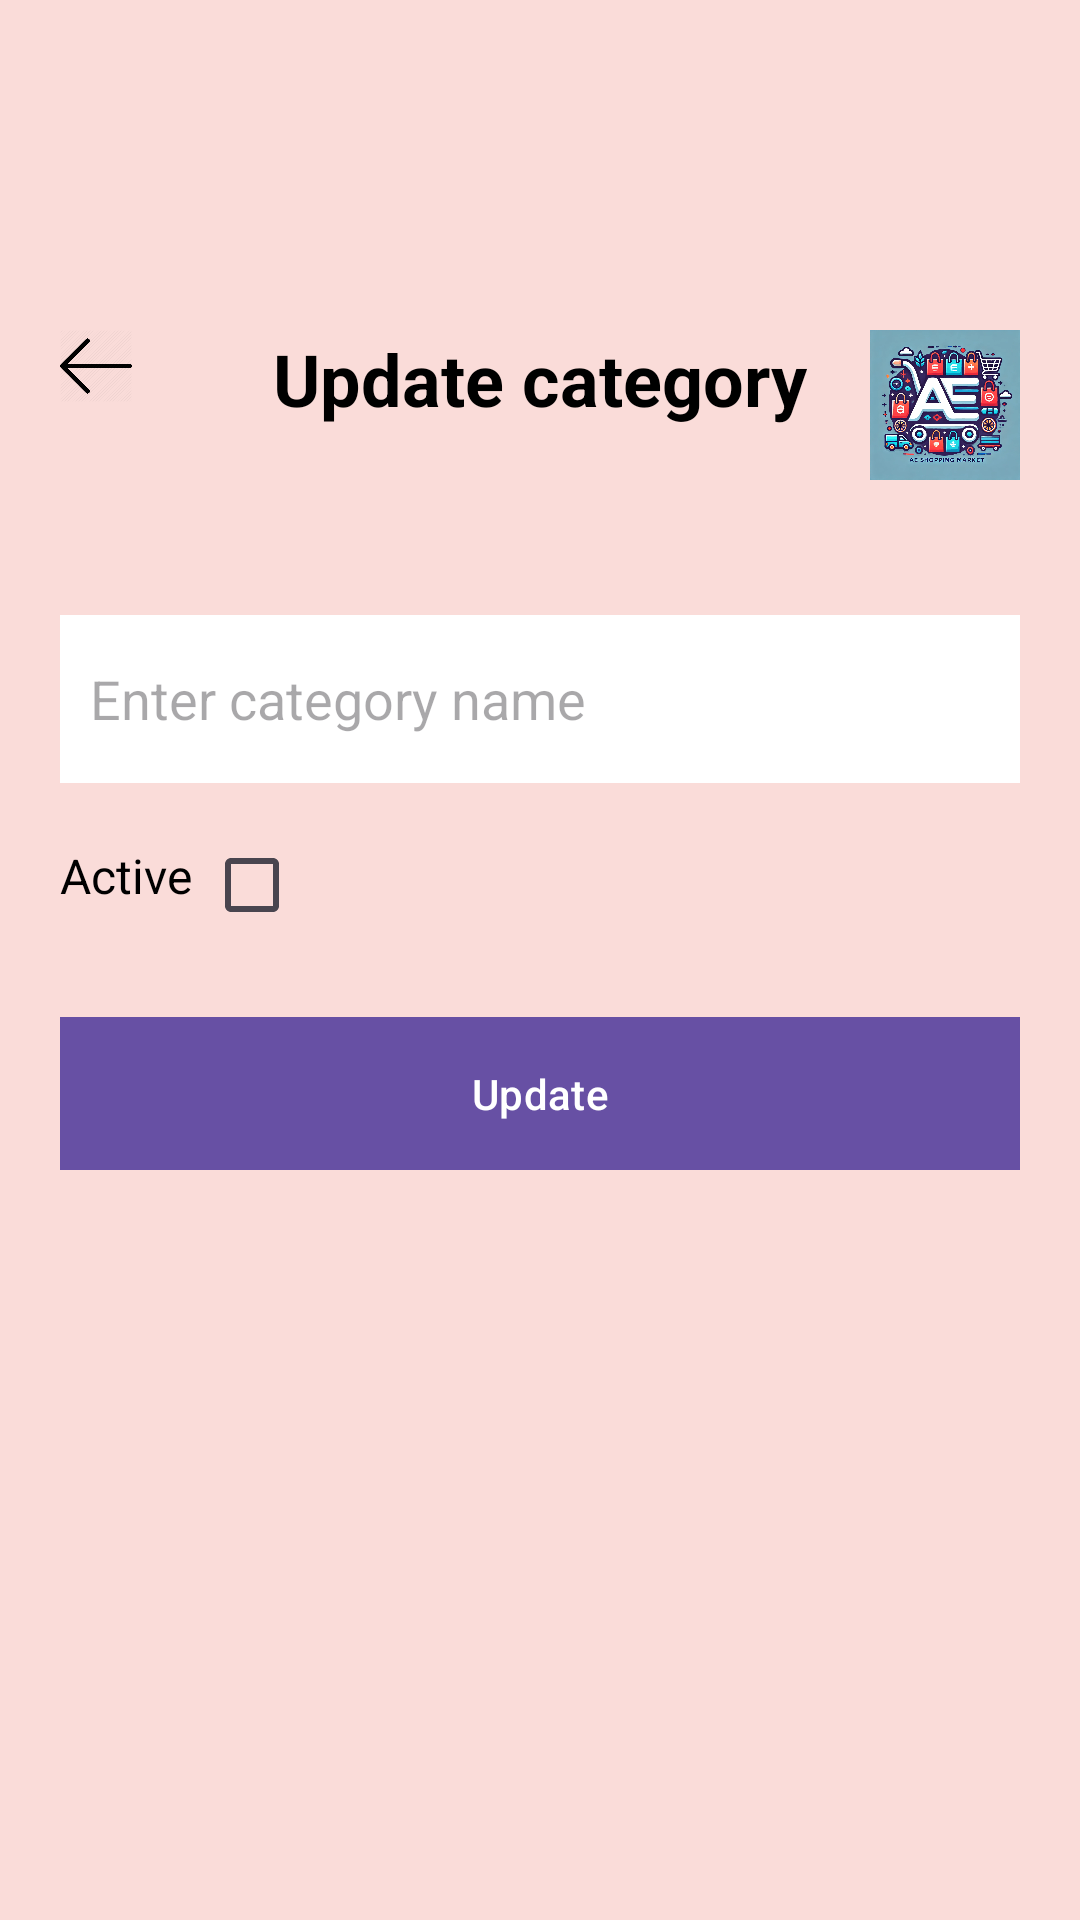

Here is an Android app screen rendered from its layout file. Give the layout XML and the strings, colors and styles it references.
<!-- AndroidManifest.xml: application theme Theme.PRM392_Project -->
<!-- res/layout/activity_update_category.xml -->
<RelativeLayout xmlns:android="http://schemas.android.com/apk/res/android"
    android:layout_width="match_parent"
    android:layout_height="match_parent"
    android:padding="20dp"
    android:background="#FADCD9">

    <ImageView
        android:id="@+id/btnBack1"
        android:layout_width="24dp"
        android:layout_height="24dp"
        android:layout_marginTop="90dp"
        android:src="@drawable/ic_back_arrow"
        android:layout_alignParentStart="true"
        android:layout_marginBottom="16dp" />

    <ImageView
        android:id="@+id/logoImage"
        android:layout_width="50dp"
        android:layout_height="50dp"
        android:layout_alignParentEnd="true"
        android:layout_marginTop="90dp"
        android:src="@drawable/logopage"
        android:contentDescription="Logo" />

    <TextView
        android:layout_width="wrap_content"
        android:layout_height="wrap_content"
        android:layout_centerHorizontal="true"
        android:text="Update category"
        android:textSize="24sp"
        android:textStyle="bold"
        android:textColor="#000"
        android:layout_marginTop="90dp" />

    <EditText
        android:id="@+id/edtCategoryName"
        android:layout_width="match_parent"
        android:layout_height="wrap_content"
        android:layout_below="@id/btnBack1"
        android:layout_marginTop="55dp"
        android:hint="Enter category name"
        android:padding="10dp"
        android:background="#FFFFFF"
        android:minHeight="56dp" />

    <TextView
        android:layout_width="wrap_content"
        android:layout_height="wrap_content"
        android:layout_below="@id/edtCategoryName"
        android:layout_marginTop="20dp"
        android:text="Active"
        android:textSize="16sp"
        android:textColor="#000" />

    <CheckBox
        android:id="@+id/checkActive"
        android:layout_width="wrap_content"
        android:layout_height="wrap_content"
        android:layout_below="@id/edtCategoryName"
        android:layout_marginTop="10dp"
        android:layout_marginLeft="40dp" />

    <Button
        android:id="@+id/btnUpdate"
        android:layout_width="match_parent"
        android:layout_height="wrap_content"
        android:layout_below="@id/checkActive"
        android:layout_marginTop="20dp"
        android:text="Update"
        android:background="#000000"
        android:textColor="#FFFFFF"
        android:padding="12dp" />

</RelativeLayout>
<!-- resources referenced by this layout -->
<resources>
  <!-- drawable ic_back_arrow: png bitmap (drawable, 16909 bytes) -->
  <!-- drawable logopage: gif bitmap (drawable, 320996 bytes) -->
  <style name="Theme.PRM392_Project" parent="Base.Theme.PRM392_Project" />
  <style name="Base.Theme.PRM392_Project" parent="Theme.Material3.DayNight.NoActionBar">
          
          
      </style>
</resources>
